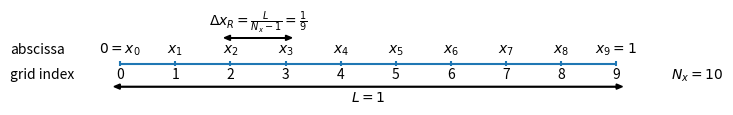

Recreate this plot in Python. (Note: this script raises an exception after producing the figure.)
#!/usr/bin/env python
import matplotlib.pyplot as plt


# numberline_without_ghost_cell.png

# set up the figure
fig = plt.figure()
fig.set_size_inches(8, 1)
ax = fig.add_subplot(111)
ax.set_xlim(0,10)
ax.set_ylim(0,15)

# draw lines

# left and right boundaries
xmin = 1
xmax = 9

# number of cells
N = 10 #
L = float(xmax - xmin) # (number line drawing range)
dx =  L / (N-1)

y = 6.5
height = 1
plt.hlines(y, xmin, xmax)

x = []
for i in range(N):
    x.append(xmin + i*dx)
    plt.vlines(x[i], y - height / 2., y + height / 2.)
    plt.text(x[i], y - 3*height, '%d' % i, horizontalalignment='center')

    if i == 0:
        plt.text(x[i], y + 2*height, r'$0 = x_{%d}$' % i, horizontalalignment='center')

    elif i == N-1:
        plt.text(x[i], y + 2*height, r'$x_{%d} = 1$' % i, horizontalalignment='center')

    else:
        plt.text(x[i], y + 2*height, r'$x_{%d}$' % i, horizontalalignment='center')

plt.axis('off')

plt.text(x[0] - 2*dx, y - 3*height, 'grid index', horizontalalignment = 'left')
plt.text(x[0] - 2*dx, y + 2*height, 'abscissa', horizontalalignment = 'left')
plt.text(x[N-1] + dx, y - 3*height, r'$N_x = 10$', horizontalalignment = 'left')

# px = 4
#plt.plot(x[px],y, 'ro', ms = 15, mfc = 'r')

#plt.annotate('Price five days ago', (x[px],y), xytext = (px - 1, y + 1),
#              arrowprops=dict(facecolor='black', shrink=0.1),
#              horizontalalignment='right')


plt.arrow(x[2], y + 5*height, dx, 0, head_width = 1, head_length = 0.1, fc = 'k', ec = 'k', shape = 'full')
plt.arrow(x[3], y + 5*height, -dx, 0, head_width = 1, head_length = 0.1, fc = 'k', ec = 'k', shape = 'full')
plt.text(x[2] + dx/2., y + 7.25*height, r'$\Delta x_R = \frac{L}{N_x - 1} = \frac{1}{9}$', horizontalalignment = 'center')

plt.arrow(x[0], y - 4.5*height, (N-1)*dx, 0, head_width = 1, head_length = 0.1, fc = 'k', ec = 'k', shape = 'full')
plt.arrow(x[N-1], y - 4.5*height, -(N-1)*dx, 0, head_width = 1, head_length = 0.1, fc = 'k', ec = 'k', shape = 'full')
plt.text(x[4] + dx/2., y - 7.5*height, r'$L = 1$', horizontalalignment = 'center')
plt.savefig('./../fig/numberline_without_ghost_cell.png')




# numberline_with_ghost_cell.png

# set up the figure
fig = plt.figure()
fig.set_size_inches(8, 1)
ax = fig.add_subplot(111)
ax.set_xlim(0,10)
ax.set_ylim(0,15)

# draw lines

# left and right boundaries
xmin = 1
xmax = 9

# number of cells
N = 10 #
L = float(xmax - xmin) # (number line drawing range)
dx =  L / N

y = 6.5
height = 1

x = []
for i in range(N):
    x.append(xmin + i*dx)
    plt.vlines(x[i], y - height / 2., y + height / 2.)
    plt.text(x[i], y - 3*height, '%d' % i, horizontalalignment='center')

    if i == 0:
        plt.text(x[i], y + 2*height, r'$0 = x_{%d}$' % i, horizontalalignment='center')

    elif i == N-1:
        plt.text(x[i], y + 2*height, r'$x_{%d} \neq 1$' % i, horizontalalignment='center')

    else:
        plt.text(x[i], y + 2*height, r'$x_{%d}$' % i, horizontalalignment='center')

plt.hlines(y, x[0], x[N-1])

plt.hlines(y,x[N-1],x[N-1] + dx, linestyle = 'dotted')
plt.vlines(x[N-1] + dx, y - height / 2., y + height/2.)

plt.axis('off')
plt.text(x[0] - 2*dx, y - 3*height, 'grid index', horizontalalignment = 'left')
plt.text(x[0] - 2*dx, y + 2*height, 'abscissa', horizontalalignment = 'left')
plt.text(x[N-1] + 1.5*dx, y - 3*height, r'$N_x = 10$', horizontalalignment = 'left')

# px = 4
#plt.plot(x[px],y, 'ro', ms = 15, mfc = 'r')

#plt.annotate('Price five days ago', (x[px],y), xytext = (px - 1, y + 1),
#              arrowprops=dict(facecolor='black', shrink=0.1),
#              horizontalalignment='right')


plt.arrow(x[2], y + 5*height, dx, 0, head_width = 1, head_length = 0.1, fc = 'k', ec = 'k', shape = 'full')
plt.arrow(x[3], y + 5*height, -dx, 0, head_width = 1, head_length = 0.1, fc = 'k', ec = 'k', shape = 'full')
plt.text(x[2] + dx/2., y + 7.25*height, r'$\Delta x_{NR} = \frac{L}{N_x} = \frac{1}{10}$', horizontalalignment = 'center')

plt.hlines(y,x[N-1],x[N-1] + dx, linestyle = 'dotted')
plt.vlines(x[N-1] + dx, y - height / 2., y + height/2.)

plt.text(x[N-1] + dx, y + 2*height, r'$x_{10}$', horizontalalignment='center')
plt.text(x[N-1] + dx , y - 3*height, r'10', horizontalalignment='center')

plt.arrow(x[0], y - 4.5*height, (N-1)*dx, 0, head_width = 1, head_length = 0.1, fc = 'k', ec = 'k', shape = 'full')
plt.arrow(x[N-1], y - 4.5*height, -(N-1)*dx, 0, head_width = 1, head_length = 0.1, fc = 'k', ec = 'k', shape = 'full')
plt.text(x[4] + dx/2., y - 7.5*height, r'$L = 1$', horizontalalignment = 'center')
plt.savefig('./../fig/numberline_with_ghost_cell.png')

# both figures


# numberline_with_redundancy.png

# set up the figure
fig = plt.figure()
fig.set_size_inches(8, 3)
ax = fig.add_subplot(111)
ax.set_xlim(0,10)
ax.set_ylim(0,45)

# draw lines

# left and right boundaries
xmin = 1
xmax = 9

# number of cells
N = 10 #
L = float(xmax - xmin) # (number line drawing range)
dx =  L / (N-1)

y = 35
height = 1
plt.hlines(y, xmin, xmax)

x = []
for i in range(N):
    x.append(xmin + i*dx)
    plt.vlines(x[i], y - height / 2., y + height / 2.)
    plt.text(x[i], y - 3*height, '%d' % i, horizontalalignment='center')

    if i == 0:
        plt.text(x[i], y + 2*height, r'$0 = x_{%d}$' % i, horizontalalignment='center')

    elif i == N-1:
        plt.text(x[i], y + 2*height, r'$x_{%d} = 1$' % i, horizontalalignment='center')

    else:
        plt.text(x[i], y + 2*height, r'$x_{%d}$' % i, horizontalalignment='center')

plt.axis('off')

plt.text(x[0] - 2*dx, y - 3*height, 'grid index', horizontalalignment = 'left')
plt.text(x[0] - 2*dx, y + 2*height, 'abscissa', horizontalalignment = 'left')
plt.text(x[N-1] + dx, y - 3*height, r'$N_x = 10$', horizontalalignment = 'left')

# px = 4
#plt.plot(x[px],y, 'ro', ms = 15, mfc = 'r')

#plt.annotate('Price five days ago', (x[px],y), xytext = (px - 1, y + 1),
#              arrowprops=dict(facecolor='black', shrink=0.1),
#              horizontalalignment='right')


plt.arrow(x[2], y + 5*height, dx, 0, head_width = 1, head_length = 0.1, fc = 'k', ec = 'k', shape = 'full')
plt.arrow(x[3], y + 5*height, -dx, 0, head_width = 1, head_length = 0.1, fc = 'k', ec = 'k', shape = 'full')
plt.text(x[2] + dx/2., y + 7.25*height, r'$\Delta x_R = \frac{L}{N_x - 1} = \frac{1}{9}$', horizontalalignment = 'center')

plt.arrow(x[0], y - 4.5*height, (N-1)*dx, 0, head_width = 1, head_length = 0.1, fc = 'k', ec = 'k', shape = 'full')
plt.arrow(x[N-1], y - 4.5*height, -(N-1)*dx, 0, head_width = 1, head_length = 0.1, fc = 'k', ec = 'k', shape = 'full')
plt.text(x[4] + dx/2., y - 7.5*height, r'$L = 1$', horizontalalignment = 'center')

plt.text(-1.5, 47, 'Grid without ghost cell', horizontalalignment = 'left', color = 'blue' )

# number of cells
dx =  L / N

y = 6.5
height = 1

x = []
for i in range(N):
    x.append(xmin + i*dx)
    plt.vlines(x[i], y - height / 2., y + height / 2.)
    plt.text(x[i], y - 3*height, '%d' % i, horizontalalignment='center')

    if i == 0:
        plt.text(x[i], y + 2*height, r'$0 = x_{%d}$' % i, horizontalalignment='center')

    elif i == N-1:
        plt.text(x[i], y + 2*height, r'$x_{%d} \neq 1$' % i, horizontalalignment='center')

    else:
        plt.text(x[i], y + 2*height, r'$x_{%d}$' % i, horizontalalignment='center')

plt.hlines(y, x[0], x[N-1])

plt.hlines(y,x[N-1],x[N-1] + dx, linestyle = 'dotted')
plt.vlines(x[N-1] + dx, y - height / 2., y + height/2.)

plt.axis('off')
plt.text(x[0] - 2*dx, y - 3*height, 'grid index', horizontalalignment = 'left')
plt.text(x[0] - 2*dx, y + 2*height, 'abscissa', horizontalalignment = 'left')
plt.text(x[N-1] + 2*dx, y - 3*height, r'$N_x = 10$', horizontalalignment = 'left')

# px = 4
#plt.plot(x[px],y, 'ro', ms = 15, mfc = 'r')

#plt.annotate('Price five days ago', (x[px],y), xytext = (px - 1, y + 1),
#              arrowprops=dict(facecolor='black', shrink=0.1),
#              horizontalalignment='right')


plt.arrow(x[2], y + 5*height, dx, 0, head_width = 1, head_length = 0.1, fc = 'k', ec = 'k', shape = 'full')
plt.arrow(x[3], y + 5*height, -dx, 0, head_width = 1, head_length = 0.1, fc = 'k', ec = 'k', shape = 'full')
plt.text(x[2] + dx/2., y + 7.25*height, r'$\Delta x_{NR} = \frac{L}{N_x} = \frac{1}{10}$', horizontalalignment = 'center')

plt.arrow(x[0], y - 4.5*height, (N-1)*dx, 0, head_width = 1, head_length = 0.1, fc = 'k', ec = 'k', shape = 'full')
plt.arrow(x[N-1], y - 4.5*height, -(N-1)*dx, 0, head_width = 1, head_length = 0.1, fc = 'k', ec = 'k', shape = 'full')
plt.text(x[4] + dx/2., y - 7.5*height, r'$L = 1$', horizontalalignment = 'center')

plt.text(x[N-1] + dx, y + 2*height, r'$x_{10}$', horizontalalignment='center')
plt.text(x[N-1] + dx , y - 3*height, r'10', horizontalalignment='center')

plt.text(-1.5, 20, 'Grid with ghost cell', horizontalalignment = 'left', color = 'blue' )

plt.vlines(x[6], -15, 50, linestyle = 'dotted')
plt.text(x[6] + .1, 45, 'gridpoints do not overlap', horizontalalignment = 'left')

plt.savefig('./../fig/both_grids.png')
